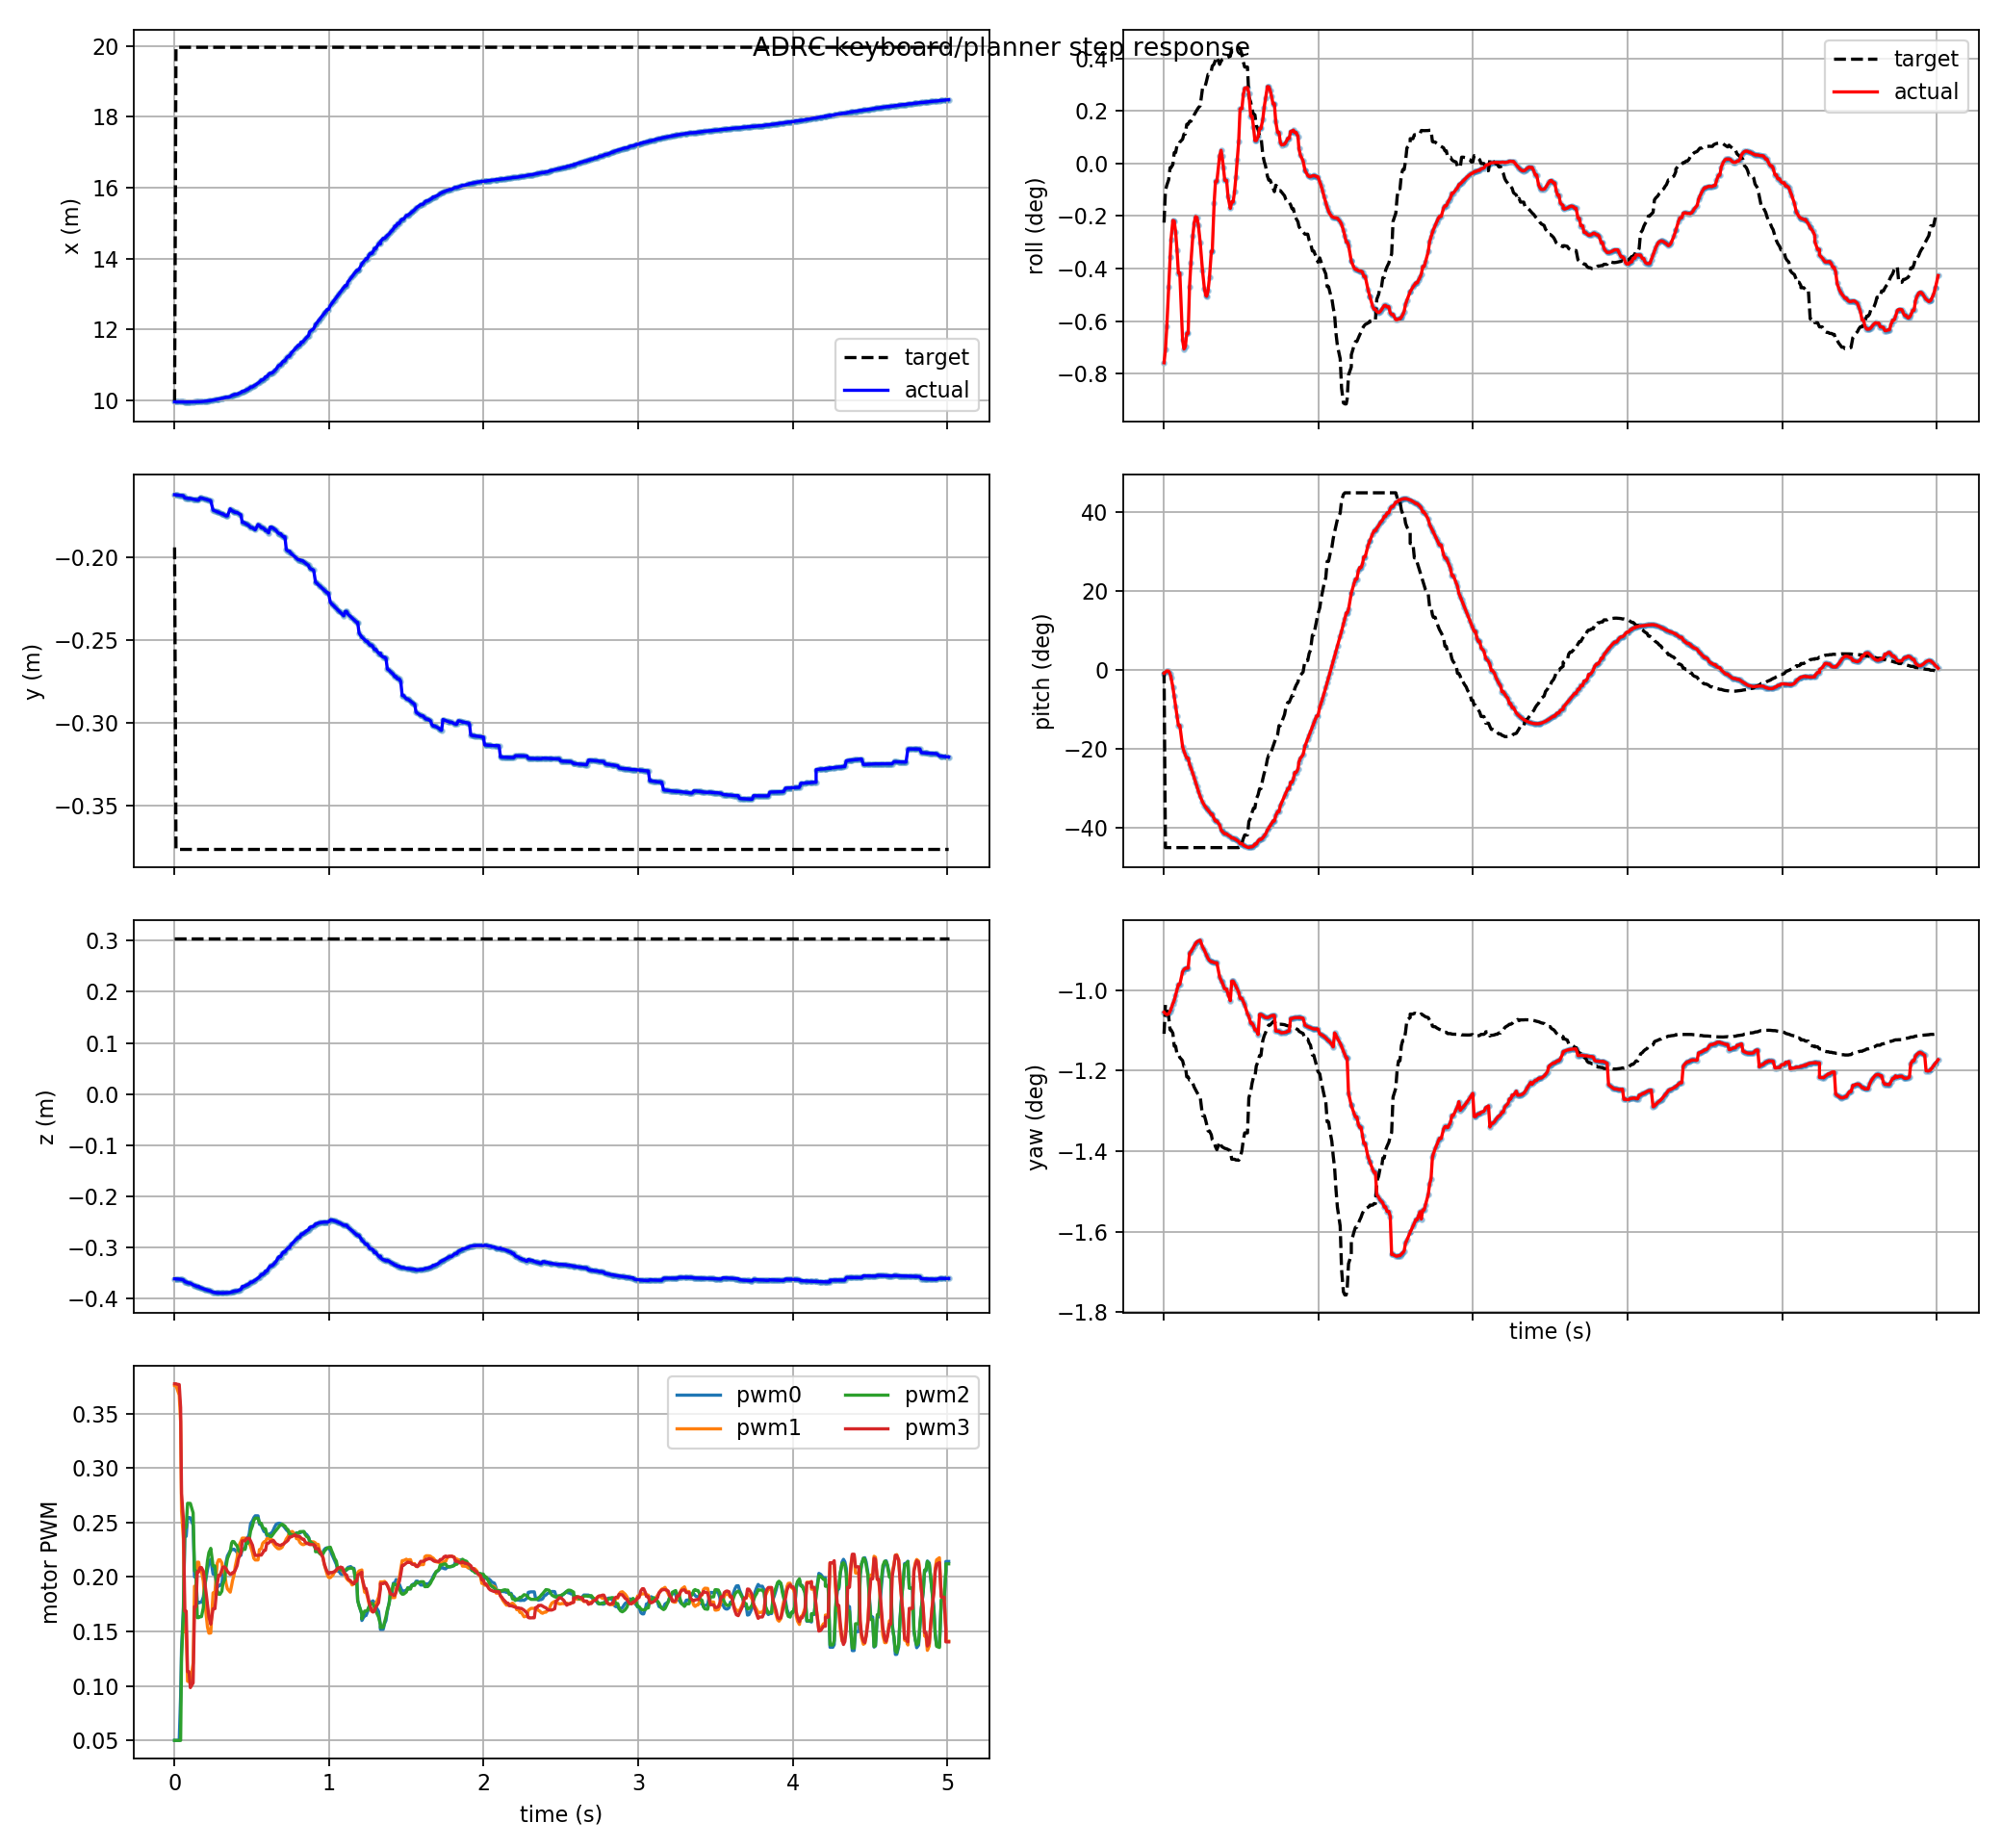

The data file committed next to this chart (first rows):
t, actual_x, actual_y, actual_z, target_x, target_y, target_z, actual_roll, actual_pitch, actual_yaw, target_roll, target_pitch, target_yaw, pwm0, pwm1, pwm2, pwm3, target_frame, target_child
0.0, 9.95, -0.1623, -0.3615, 9.968, -0.1941, 0.3045, -0.01323, -0.01389, -0.01841, -0.003926, -0.006038, -0.01935, 0.05, 0.3756, 0.05, 0.3772, keyboard_target, position_mode
0.009, 9.95, -0.1624, -0.3617, 19.97, -0.3768, 0.3045, -0.01238, -0.008805, -0.01848, -0.001804, -0.7854, -0.01809, 0.05, 0.3756, 0.05, 0.3772, keyboard_target, position_mode
0.018, 9.95, -0.1625, -0.3618, 19.97, -0.3768, 0.3045, -0.01081, -0.003168, -0.01852, -0.00144, -0.7854, -0.01835, 0.05, 0.3718, 0.05, 0.3767, keyboard_target, position_mode
0.03, 9.95, -0.1626, -0.3622, 19.97, -0.3768, 0.3045, -0.008198, -0.003862, -0.01848, -0.001079, -0.7854, -0.01861, 0.05, 0.3668, 0.05, 0.3765, keyboard_target, position_mode
0.039, 9.95, -0.1627, -0.3625, 19.97, -0.3768, 0.3045, -0.006238, -0.01633, -0.01837, -0.0002771, -0.7854, -0.01917, 0.09003, 0.3425, 0.05, 0.3553, keyboard_target, position_mode
0.045, 9.95, -0.1628, -0.3629, 19.97, -0.3768, 0.3045, -0.005059, -0.03109, -0.01827, -0.0002771, -0.7854, -0.01917, 0.1341, 0.2603, 0.1263, 0.2763, keyboard_target, position_mode
0.057, 9.95, -0.1629, -0.3638, 19.97, -0.3768, 0.3045, -0.003787, -0.07431, -0.01804, -7.404038029325862e-05, -0.7854, -0.01932, 0.1719, 0.2348, 0.1663, 0.2529, keyboard_target, position_mode
0.066, 9.946, -0.1642, -0.367, 19.97, -0.3768, 0.3045, -0.003828, -0.1154, -0.0179, 0.0007268, -0.7854, -0.01988, 0.2372, 0.1497, 0.2452, 0.1686, keyboard_target, position_mode
0.075, 9.946, -0.1643, -0.3679, 19.97, -0.3768, 0.3045, -0.004562, -0.1594, -0.01767, 0.0007268, -0.7854, -0.01988, 0.2372, 0.1497, 0.2452, 0.1686, keyboard_target, position_mode
0.084, 9.947, -0.1645, -0.3689, 19.97, -0.3768, 0.3045, -0.005754, -0.2031, -0.01744, 0.001202, -0.7854, -0.02022, 0.2545, 0.1043, 0.2675, 0.1131, keyboard_target, position_mode
0.093, 9.947, -0.1646, -0.37, 19.97, -0.3768, 0.3045, -0.007272, -0.2442, -0.0172, 0.001202, -0.7854, -0.02022, 0.2545, 0.1043, 0.2675, 0.1131, keyboard_target, position_mode
0.102, 9.947, -0.1646, -0.37, 19.97, -0.3768, 0.3045, -0.007272, -0.2442, -0.0172, 0.001419, -0.7854, -0.02037, 0.2543, 0.103, 0.2674, 0.09846, keyboard_target, position_mode
0.12, 9.95, -0.165, -0.3734, 19.97, -0.3768, 0.3045, -0.01173, -0.3383, -0.01666, 0.001611, -0.7854, -0.02051, 0.2474, 0.121, 0.2587, 0.1028, keyboard_target, position_mode
0.129, 9.951, -0.1651, -0.3745, 19.97, -0.3768, 0.3045, -0.01232, -0.3586, -0.01656, 0.001959, -0.7854, -0.02076, 0.2, 0.1915, 0.2055, 0.1727, keyboard_target, position_mode
0.138, 9.953, -0.1653, -0.3756, 19.97, -0.3768, 0.3045, -0.01215, -0.3749, -0.01651, 0.001959, -0.7854, -0.02076, 0.2, 0.1915, 0.2055, 0.1727, keyboard_target, position_mode
0.147, 9.955, -0.1655, -0.3766, 19.97, -0.3768, 0.3045, -0.01128, -0.3892, -0.0165, 0.002607, -0.7854, -0.02121, 0.1761, 0.2135, 0.1627, 0.2047, keyboard_target, position_mode
0.156, 9.955, -0.1655, -0.3766, 19.97, -0.3768, 0.3045, -0.01128, -0.3892, -0.0165, 0.002607, -0.7854, -0.02121, 0.1761, 0.2135, 0.1627, 0.2047, keyboard_target, position_mode
0.165, 9.956, -0.1641, -0.3787, 19.97, -0.3768, 0.3045, -0.00816, -0.4174, -0.01586, 0.002802, -0.7854, -0.02135, 0.1768, 0.205, 0.1635, 0.2086, keyboard_target, position_mode
0.174, 9.959, -0.1643, -0.3797, 19.97, -0.3768, 0.3045, -0.006577, -0.4331, -0.01579, 0.002802, -0.7854, -0.02135, 0.1768, 0.205, 0.1635, 0.2086, keyboard_target, position_mode
0.186, 9.963, -0.1646, -0.381, 19.97, -0.3768, 0.3045, -0.004823, -0.4562, -0.01565, 0.002994, -0.7854, -0.02149, 0.1815, 0.1961, 0.1718, 0.2053, keyboard_target, position_mode
0.195, 9.967, -0.1648, -0.382, 19.97, -0.3768, 0.3045, -0.003945, -0.4752, -0.01554, 0.003232, -0.7854, -0.02166, 0.1914, 0.1784, 0.1904, 0.1952, keyboard_target, position_mode
0.204, 9.971, -0.1651, -0.3829, 19.97, -0.3768, 0.3045, -0.003528, -0.4951, -0.01543, 0.003399, -0.7854, -0.02177, 0.1994, 0.1657, 0.2032, 0.1853, keyboard_target, position_mode
0.213, 9.976, -0.1653, -0.3838, 19.97, -0.3768, 0.3045, -0.003582, -0.5153, -0.01536, 0.003554, -0.7854, -0.02188, 0.2069, 0.154, 0.2149, 0.1744, keyboard_target, position_mode
0.222, 9.981, -0.1656, -0.3846, 19.97, -0.3768, 0.3045, -0.004069, -0.5349, -0.01533, 0.003703, -0.7854, -0.02199, 0.2133, 0.1484, 0.2223, 0.1635, keyboard_target, position_mode
0.234, 9.988, -0.1659, -0.3856, 19.97, -0.3768, 0.3045, -0.005246, -0.5587, -0.01529, 0.003836, -0.7854, -0.02208, 0.2161, 0.1485, 0.2262, 0.1566, keyboard_target, position_mode
0.249, 9.999, -0.1716, -0.3878, 19.97, -0.3768, 0.3045, -0.007111, -0.5832, -0.01558, 0.004979, -0.7854, -0.02289, 0.2026, 0.1854, 0.2101, 0.1708, keyboard_target, position_mode
0.261, 10.01, -0.172, -0.3884, 19.97, -0.3768, 0.3045, -0.008297, -0.5981, -0.01572, 0.004979, -0.7854, -0.02289, 0.2026, 0.1854, 0.2101, 0.1708, keyboard_target, position_mode
0.27, 10.01, -0.1724, -0.3887, 19.97, -0.3768, 0.3045, -0.008764, -0.607, -0.01586, 0.005283, -0.7854, -0.02311, 0.1947, 0.2031, 0.1964, 0.1842, keyboard_target, position_mode
0.276, 10.02, -0.1726, -0.3889, 19.97, -0.3768, 0.3045, -0.008816, -0.6122, -0.01596, 0.005525, -0.7854, -0.02328, 0.1901, 0.2125, 0.1877, 0.1934, keyboard_target, position_mode
0.285, 10.03, -0.173, -0.3891, 19.97, -0.3768, 0.3045, -0.008433, -0.6197, -0.01609, 0.005924, -0.7854, -0.02356, 0.1921, 0.2157, 0.1841, 0.2015, keyboard_target, position_mode
0.294, 10.04, -0.1733, -0.3892, 19.97, -0.3768, 0.3045, -0.007569, -0.6274, -0.01617, 0.005924, -0.7854, -0.02356, 0.1921, 0.2157, 0.1841, 0.2015, keyboard_target, position_mode
0.306, 10.05, -0.1739, -0.3892, 19.97, -0.3768, 0.3045, -0.005848, -0.6385, -0.01623, 0.006158, -0.7854, -0.02372, 0.1939, 0.2129, 0.1869, 0.2066, keyboard_target, position_mode
0.312, 10.05, -0.1739, -0.3892, 19.97, -0.3768, 0.3045, -0.005848, -0.6385, -0.01623, 0.006465, -0.7854, -0.02394, 0.2013, 0.2069, 0.1933, 0.209, keyboard_target, position_mode
0.324, 10.07, -0.1747, -0.389, 19.97, -0.3768, 0.3045, -0.002657, -0.6574, -0.01626, 0.00661, -0.7854, -0.02404, 0.2049, 0.2035, 0.1974, 0.2092, keyboard_target, position_mode
0.333, 10.08, -0.1751, -0.3887, 19.97, -0.3768, 0.3045, -0.00119, -0.6677, -0.01627, 0.006885, -0.7854, -0.02424, 0.2134, 0.1939, 0.2092, 0.2076, keyboard_target, position_mode
0.342, 10.08, -0.1751, -0.3887, 19.97, -0.3768, 0.3045, -0.00119, -0.6677, -0.01627, 0.007069, -0.7854, -0.02437, 0.2193, 0.189, 0.2167, 0.2051, keyboard_target, position_mode
0.36, 10.1, -0.1708, -0.3885, 19.97, -0.3768, 0.3045, 0.0005267, -0.6852, -0.01689, 0.006587, -0.7854, -0.02403, 0.224, 0.186, 0.2232, 0.2023, keyboard_target, position_mode
0.369, 10.13, -0.1718, -0.3872, 19.97, -0.3768, 0.3045, 0.0008721, -0.7067, -0.01703, 0.006802, -0.7854, -0.02418, 0.2253, 0.1921, 0.231, 0.2027, keyboard_target, position_mode
0.375, 10.13, -0.1721, -0.3868, 19.97, -0.3768, 0.3045, 0.0005216, -0.7119, -0.0171, 0.006885, -0.7854, -0.02424, 0.2252, 0.1966, 0.2325, 0.2039, keyboard_target, position_mode
0.384, 10.15, -0.1726, -0.3861, 19.97, -0.3768, 0.3045, -0.0002415, -0.7187, -0.01725, 0.006936, -0.7854, -0.02427, 0.2254, 0.2013, 0.2323, 0.2041, keyboard_target, position_mode
0.393, 10.16, -0.173, -0.3852, 19.97, -0.3768, 0.3045, -0.001121, -0.7244, -0.01741, 0.006987, -0.7854, -0.02431, 0.2244, 0.21, 0.2304, 0.2064, keyboard_target, position_mode
0.405, 10.16, -0.173, -0.3852, 19.97, -0.3768, 0.3045, -0.001121, -0.7244, -0.01741, 0.007016, -0.7854, -0.02433, 0.2224, 0.2178, 0.2283, 0.2104, keyboard_target, position_mode
0.414, 10.18, -0.1736, -0.384, 19.97, -0.3768, 0.3045, -0.002198, -0.7305, -0.01763, 0.007059, -0.7854, -0.02436, 0.2202, 0.2278, 0.224, 0.2171, keyboard_target, position_mode
0.429, 10.21, -0.1744, -0.3823, 19.97, -0.3768, 0.3045, -0.00298, -0.7363, -0.01791, 0.007128, -0.7854, -0.02441, 0.2198, 0.2326, 0.2221, 0.2216, keyboard_target, position_mode
0.438, 10.25, -0.179, -0.3767, 19.97, -0.3768, 0.3045, -0.002561, -0.7428, -0.01707, 0.007653, -0.7854, -0.02478, 0.2259, 0.2356, 0.2252, 0.2332, keyboard_target, position_mode
0.447, 10.25, -0.179, -0.3767, 19.97, -0.3768, 0.3045, -0.002561, -0.7428, -0.01707, 0.007653, -0.7854, -0.02478, 0.2259, 0.2356, 0.2252, 0.2332, keyboard_target, position_mode
0.456, 10.27, -0.1795, -0.3754, 19.97, -0.3768, 0.3045, -0.001887, -0.7462, -0.01717, 0.007653, -0.7854, -0.02478, 0.2259, 0.2356, 0.2252, 0.2332, keyboard_target, position_mode
0.465, 10.29, -0.18, -0.3741, 19.97, -0.3768, 0.3045, -0.000913, -0.75, -0.01728, 0.0077, -0.7854, -0.02482, 0.2355, 0.2326, 0.231, 0.2353, keyboard_target, position_mode
0.474, 10.31, -0.1806, -0.3726, 19.97, -0.3768, 0.3045, 0.0002357, -0.7542, -0.01741, 0.0077, -0.7854, -0.02482, 0.2355, 0.2326, 0.231, 0.2353, keyboard_target, position_mode
0.483, 10.33, -0.1811, -0.3712, 19.97, -0.3768, 0.3045, 0.001443, -0.7586, -0.01754, 0.007719, -0.7854, -0.02483, 0.2395, 0.2312, 0.2344, 0.2355, keyboard_target, position_mode
0.492, 10.37, -0.1822, -0.368, 19.97, -0.3768, 0.3045, 0.003632, -0.7679, -0.01781, 0.007619, -0.782, -0.02474, 0.2488, 0.228, 0.2422, 0.2329, keyboard_target, position_mode
0.504, 10.37, -0.1822, -0.368, 19.97, -0.3768, 0.3045, 0.003632, -0.7679, -0.01781, 0.007255, -0.7668, -0.0244, 0.2515, 0.2225, 0.2469, 0.2292, keyboard_target, position_mode
0.513, 10.4, -0.1829, -0.3658, 19.97, -0.3768, 0.3045, 0.004595, -0.7739, -0.01796, 0.006758, -0.7454, -0.02395, 0.2544, 0.2171, 0.252, 0.2237, keyboard_target, position_mode
0.522, 10.42, -0.1835, -0.364, 19.97, -0.3768, 0.3045, 0.00501, -0.778, -0.01809, 0.006407, -0.7295, -0.02364, 0.2561, 0.2156, 0.2539, 0.2197, keyboard_target, position_mode
0.54, 10.48, -0.1803, -0.36, 19.97, -0.3768, 0.3045, 0.005044, -0.7837, -0.01848, 0.006407, -0.7295, -0.02364, 0.2561, 0.2156, 0.2539, 0.2197, keyboard_target, position_mode
0.549, 10.51, -0.1809, -0.358, 19.97, -0.3768, 0.3045, 0.00466, -0.7848, -0.01859, 0.004431, -0.6702, -0.02212, 0.2484, 0.225, 0.2498, 0.2202, keyboard_target, position_mode
0.561, 10.57, -0.1822, -0.3532, 19.97, -0.3768, 0.3045, 0.003147, -0.782, -0.01889, 0.004072, -0.6532, -0.02185, 0.2475, 0.2259, 0.2491, 0.22, keyboard_target, position_mode
0.57, 10.57, -0.1822, -0.3532, 19.97, -0.3768, 0.3045, 0.003147, -0.782, -0.01889, 0.003585, -0.6289, -0.02148, 0.2443, 0.2307, 0.2455, 0.2219, keyboard_target, position_mode
0.579, 10.6, -0.1828, -0.3511, 19.97, -0.3768, 0.3045, 0.002422, -0.7788, -0.019, 0.003243, -0.6107, -0.02123, 0.2417, 0.2322, 0.2441, 0.2244, keyboard_target, position_mode
0.588, 10.66, -0.184, -0.3465, 19.97, -0.3768, 0.3045, 0.001524, -0.7697, -0.01918, 0.003243, -0.6107, -0.02123, 0.2417, 0.2322, 0.2441, 0.2244, keyboard_target, position_mode
... 442 more rows
